Image classification data set "pieces" (afka2d/chesscog on GitHub). Class labels (12): black bishop, black king, black knight, black pawn, black queen, black rook, white bishop, white king, white knight, white pawn, white queen, white rook.

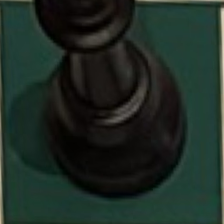
Label: black queen

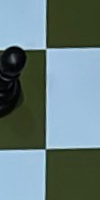
Label: black rook

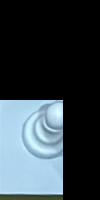
Label: white queen

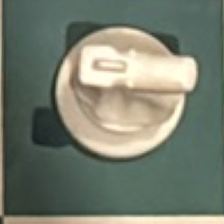
Label: white knight

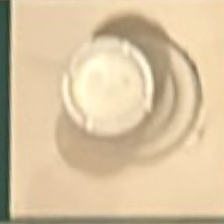
Label: white rook

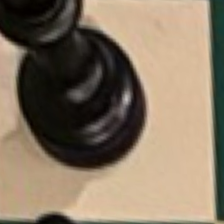
Label: black bishop
